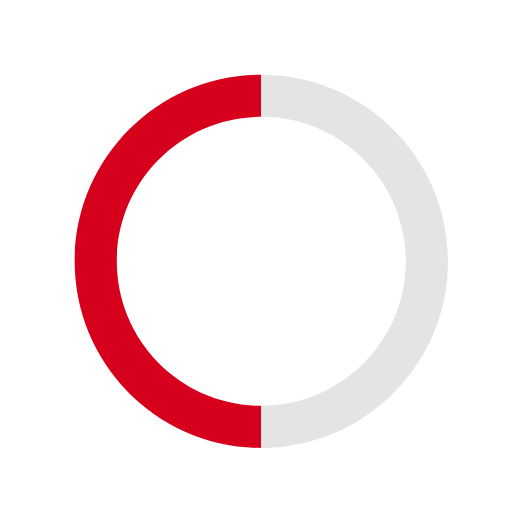
t = 0.00 s
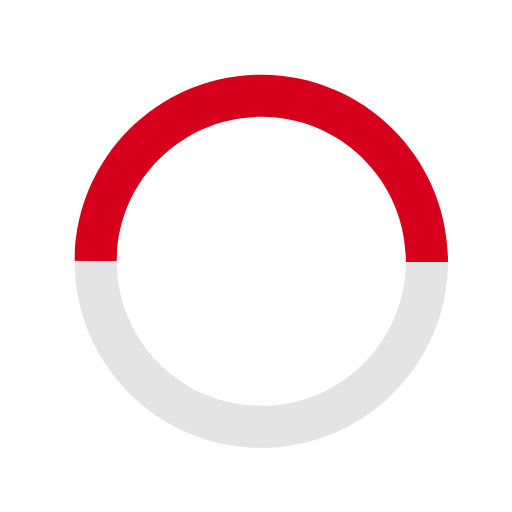
t = 0.19 s
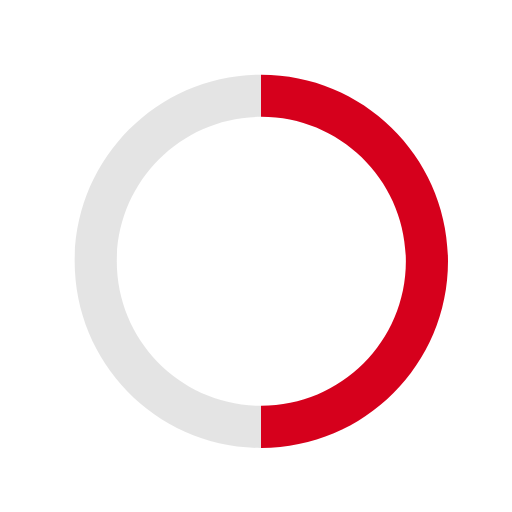
t = 0.38 s
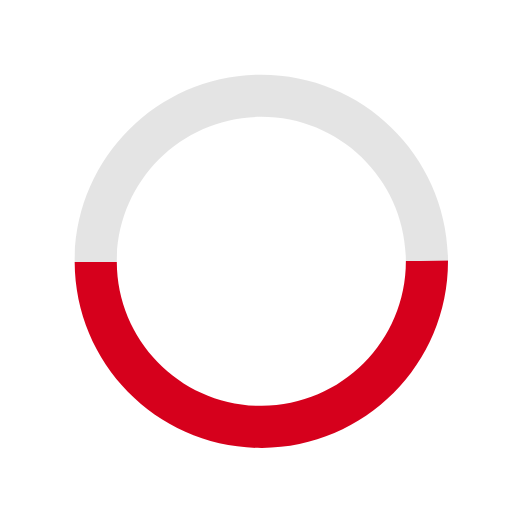
t = 0.56 s

The animated SVG that drew these frames (rendered in a browser with its animation timeline set to each time). Animation: 1 SMIL element (animateTransform=1); one cycle of 0.75 s, repeats indefinitely.

<svg xmlns="http://www.w3.org/2000/svg" xmlns:xlink="http://www.w3.org/1999/xlink" width="48" height="48" viewBox="0 0 48 48">
<defs>
    <linearGradient id="b" x1="100%" x2="0%" y1="50%" y2="50%">
        <stop offset="0%" stop-color="#E4E4E4"/>
        <stop offset=".706%" stop-color="#E4E4E4"/>
        <stop offset="49.956%" stop-color="#E4E4E4"/>
        <stop offset="50.029%" stop-color="#D6001C"/>
        <stop offset="100%" stop-color="#D6001C"/>
    </linearGradient>
    <path id="a" d="M24.5 38.05c7.483 0 13.55-6.067 13.55-13.55 0-7.483-6.067-13.55-13.55-13.55-7.483 0-13.55 6.067-13.55 13.55 0 7.483 6.067 13.55 13.55 13.55zm0 3.95C14.835 42 7 34.165 7 24.5S14.835 7 24.5 7 42 14.835 42 24.5 34.165 42 24.5 42z">
        <animateTransform  attributeName="transform" type="rotate" from="0 24.5 24.5" to="360 24.5 24.5" dur="0.75s" repeatCount="indefinite" />
    </path>
</defs>
<g fill="none" fill-rule="evenodd">
    <path d="M0 0h48v48H0z"/>
    <path fill="" d="M0 0h48v48H0z"/>
    <use fill="url(#b)" fill-rule="nonzero" xlink:href="#a"/>
</g>
</svg>
